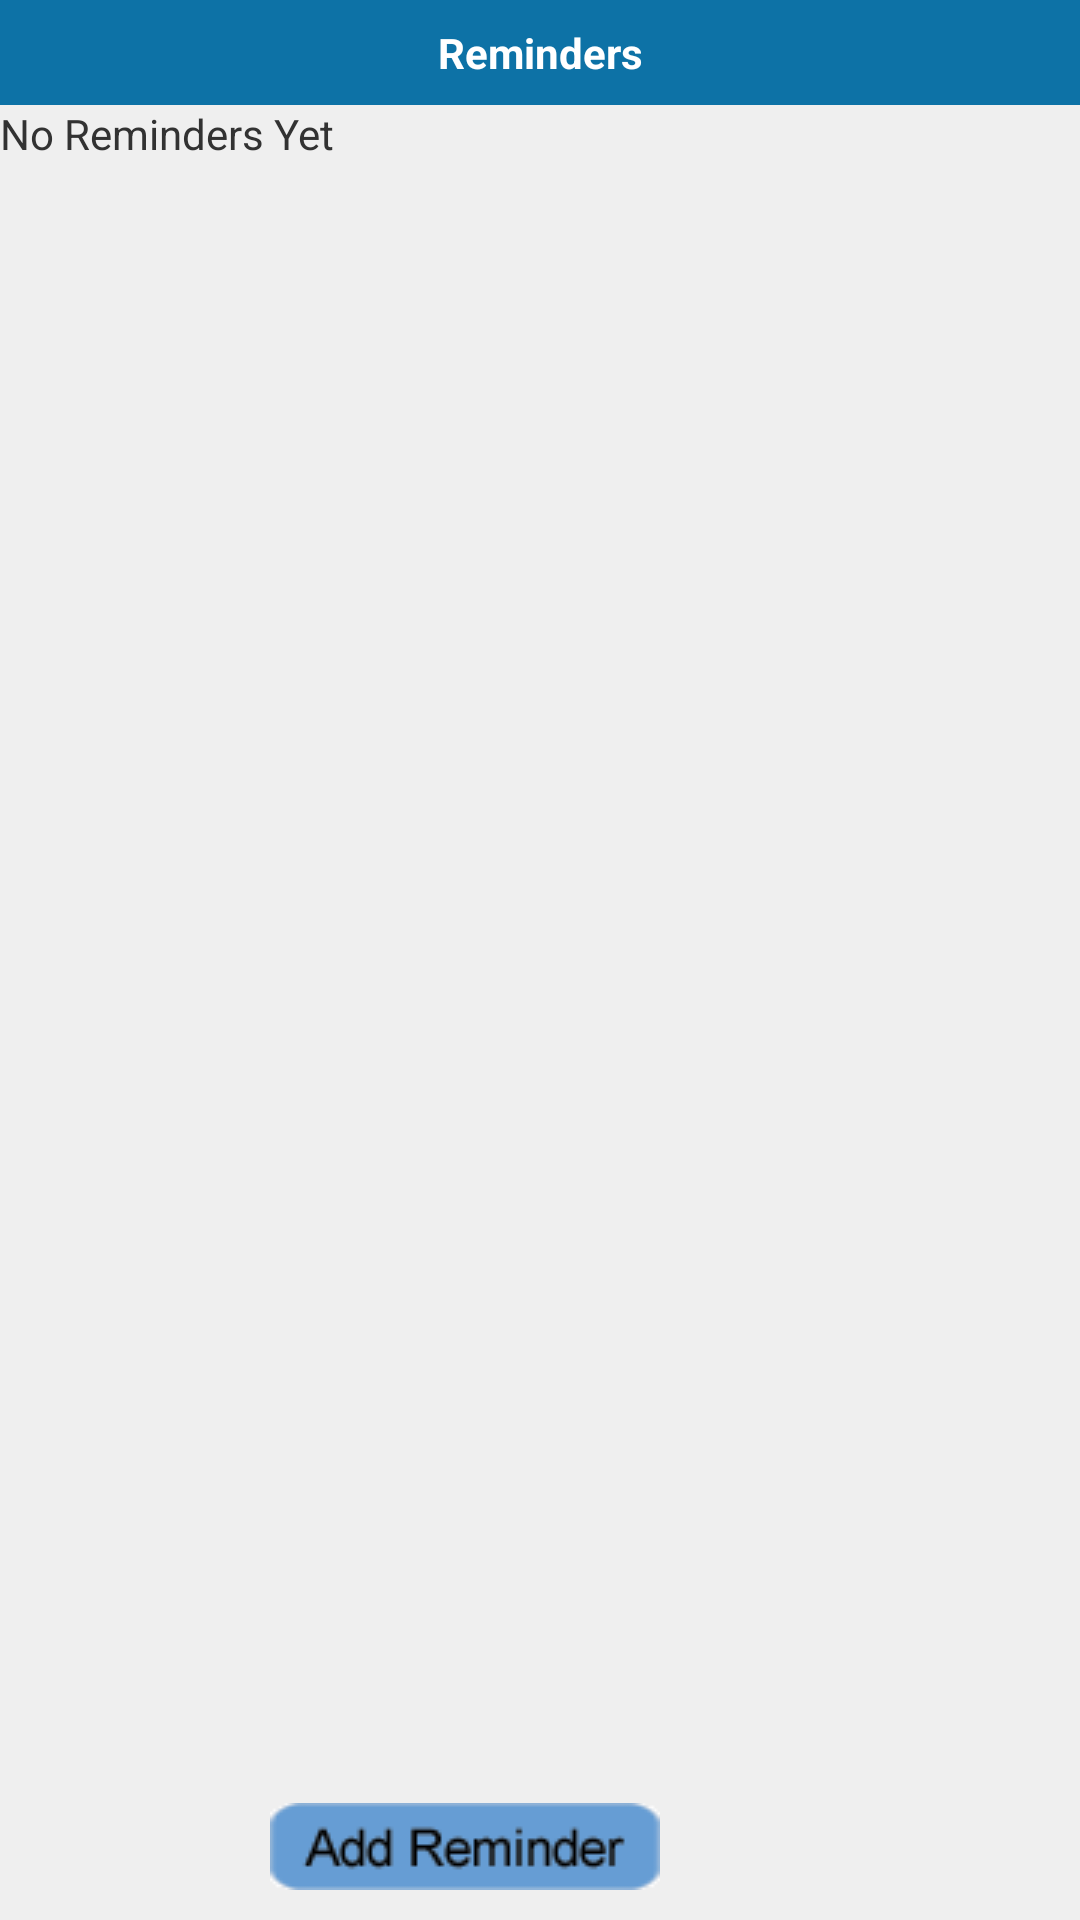

The Android layout XML behind this screen, and the referenced resources:
<!-- AndroidManifest.xml: application theme MyApp.Theme.Light.NoTitleBar -->
<!-- res/layout/reminders.xml -->
<?xml version="1.0" encoding="utf-8"?>
<LinearLayout xmlns:android="http://schemas.android.com/apk/res/android"
    android:layout_width="fill_parent"
    android:layout_height="fill_parent"
    android:orientation="vertical" >
    
    <TextView 	style="@style/TitleBar"
        		android:text="@string/Reminders"/>

   
    			
        <RelativeLayout 
    					android:layout_width="fill_parent"
    					android:layout_height="fill_parent"
   					 	android:id="@+id/reminder1" 
   					 	android:background="#FFEFEFEF">
   					 	
            <ListView android:id="@+id/android:list"
                      android:layout_width="fill_parent"
        	          android:layout_height="fill_parent"/>
            
      	<TextView android:id="@+id/android:empty"
                  android:layout_width="wrap_content"
                  android:layout_height="wrap_content"
        	      android:text="@string/no_reminders"/>
      	 <ImageButton 
                			
                    		 style="@style/ButtonStyle3"
                    		 android:layout_alignParentBottom="true"
                    		 android:layout_marginBottom="10dp"
                    		 android:background="@drawable/addreminder"
                    		 android:id="@+id/addreminder_button"
                    		 />
            
    	</RelativeLayout>
    	
    	
   					<RelativeLayout 
    					android:layout_width="fill_parent"
    					android:layout_height="fill_parent"
   					 	android:id="@+id/relative1" 
   					 	android:background="#FFEFEFEF"> 	
           
            
            
    	</RelativeLayout>


        
</LinearLayout>
<!-- resources referenced by this layout -->
<resources>
  <!-- drawable addreminder (drawable) -->
  <?xml version="1.0" encoding="utf-8"?>
  <selector xmlns:android="http://schemas.android.com/apk/res/android" >
      
      <item android:drawable="@drawable/addreminder_trans"
            android:state_pressed="true"></item>
      
      <item android:drawable="@drawable/addreminder_col"></item>
  
  </selector>
  <string name="Reminders">Reminders</string>
  <string name="no_reminders">No Reminders Yet</string>
  <style name="ButtonStyle3">
         
         <item name="android:layout_width">wrap_content</item>
         <item name="android:layout_height">wrap_content</item>
         <item name="android:layout_marginLeft">90dp</item>
        
      </style>
  <style name="TitleBar">
          
          <item name="android:layout_width">fill_parent</item>
          <item name="android:layout_height">wrap_content</item>
          <item name="android:layout_centerHorizontal">true</item>
          <item name="android:layout_centerVertical">true</item>
          <item name="android:gravity">center</item>
          <item name="android:textColor">#FFFFFFFF</item>
          <item name="android:padding">8dp</item>
          <item name="android:textStyle">bold</item>
          <item name="android:background">#FF0D72A6</item>
          <item name="android:layout_alignParentTop">true</item>
          
      </style>
  <style name="MyApp.Theme.Light.NoTitleBar" parent="@android:style/Theme.Light.NoTitleBar">
       <item name="android:textColorPrimaryInverse">@android:color/primary_text_light</item>
  
  </style>
  <!-- drawable addreminder_trans: png bitmap (drawable-mdpi, 1951 bytes) -->
  <!-- drawable addreminder_col: png bitmap (drawable-mdpi, 2177 bytes) -->
</resources>
